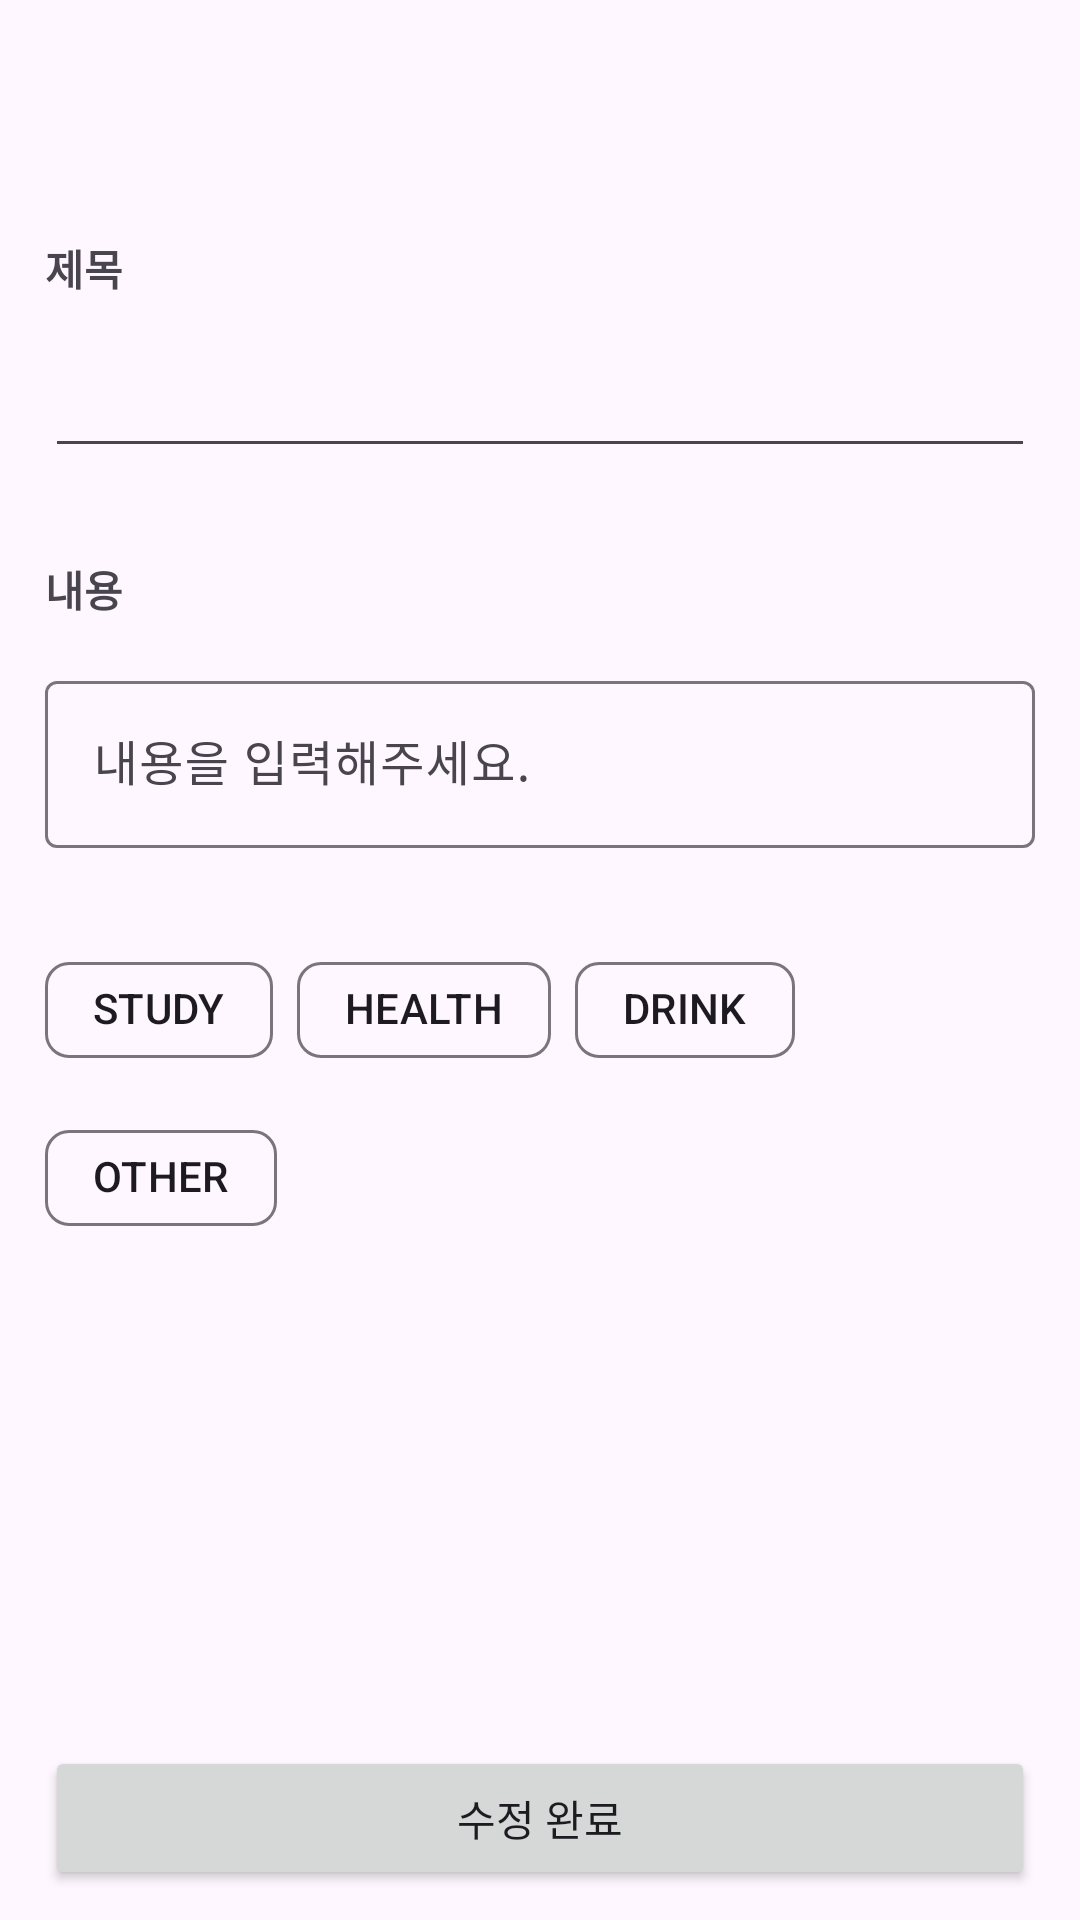

Android layout source for this screen:
<!-- AndroidManifest.xml: application theme Theme.Kusithms_Part_Cross_E -->
<!-- res/layout/activity_detail.xml -->
<?xml version="1.0" encoding="utf-8"?>
<androidx.constraintlayout.widget.ConstraintLayout xmlns:android="http://schemas.android.com/apk/res/android"
    xmlns:app="http://schemas.android.com/apk/res-auto"
    xmlns:tools="http://schemas.android.com/tools"
    android:layout_width="match_parent"
    android:layout_height="match_parent"
    tools:context=".DetailActivity">

    <com.google.android.material.appbar.MaterialToolbar
        android:id="@+id/toolbarDetail"
        android:layout_width="match_parent"
        android:layout_height="wrap_content"
        android:minHeight="?attr/actionBarSize"
        android:theme="?attr/actionBarTheme"
        app:layout_constraintEnd_toEndOf="parent"
        app:layout_constraintStart_toStartOf="parent"
        app:layout_constraintTop_toTopOf="parent" />

    <ScrollView
        android:id="@+id/scrollView"
        android:layout_width="match_parent"
        android:layout_height="wrap_content"
        app:layout_constraintEnd_toEndOf="parent"
        app:layout_constraintHorizontal_bias="0.0"
        app:layout_constraintStart_toStartOf="parent"
        app:layout_constraintTop_toBottomOf="@+id/toolbarDetail">

        <LinearLayout
            android:layout_width="match_parent"
            android:layout_height="wrap_content"
            android:orientation="vertical"
            android:padding="15dp">

            <TextView
                android:id="@+id/textViewDetailTitle"
                android:layout_width="match_parent"
                android:layout_height="wrap_content"
                android:text="제목"
                android:textStyle="bold" />

            <EditText
                android:id="@+id/editTextDetailTitle"
                android:layout_width="match_parent"
                android:layout_height="wrap_content"
                android:layout_marginTop="15dp"
                android:ems="10"
                android:gravity="start|top"
                android:inputType="textMultiLine" />

            <TextView
                android:id="@+id/textViewDetailContent"
                android:layout_width="match_parent"
                android:layout_height="wrap_content"
                android:layout_marginTop="30dp"
                android:text="내용"
                android:textStyle="bold" />

            <com.google.android.material.textfield.TextInputLayout
                android:id="@+id/textInputLayoutDetailContent"
                android:layout_width="match_parent"
                android:layout_height="wrap_content"
                android:layout_marginTop="15dp"
                android:hint="내용을 입력해주세요.">

                <com.google.android.material.textfield.TextInputEditText
                    android:id="@+id/textInputEditTextDetailCotent"
                    android:layout_width="match_parent"
                    android:layout_height="wrap_content" />

            </com.google.android.material.textfield.TextInputLayout>

            <com.google.android.material.chip.ChipGroup
                android:id="@+id/chipGroupDetailTag"
                android:layout_width="match_parent"
                android:layout_height="match_parent"
                android:layout_marginTop="30dp">

                <com.google.android.material.chip.Chip
                    android:id="@+id/chipDetailTag1"
                    android:layout_width="wrap_content"
                    android:layout_height="wrap_content"
                    android:checkable="true"
                    android:text="STUDY"
                    app:chipBackgroundColor="@color/chip_color"/>

                <com.google.android.material.chip.Chip
                    android:id="@+id/chipDetailTag2"
                    android:layout_width="wrap_content"
                    android:layout_height="wrap_content"
                    android:checkable="true"
                    android:text="HEALTH"
                    app:chipBackgroundColor="@color/chip_color" />

                <com.google.android.material.chip.Chip
                    android:id="@+id/chipDetailTag3"
                    android:layout_width="wrap_content"
                    android:layout_height="wrap_content"
                    android:checkable="true"
                    android:text="DRINK"
                    app:chipBackgroundColor="@color/chip_color" />

                <com.google.android.material.chip.Chip
                    android:id="@+id/chipDetailTag4"
                    android:layout_width="wrap_content"
                    android:layout_height="wrap_content"
                    android:checkable="true"
                    android:text="OTHER"
                    app:chipBackgroundColor="@color/chip_color" />
            </com.google.android.material.chip.ChipGroup>

        </LinearLayout>
    </ScrollView>

    <Button
        android:id="@+id/buttonDetailComplete"
        android:layout_width="match_parent"
        android:layout_height="wrap_content"
        android:layout_marginLeft="15dp"
        android:layout_marginRight="15dp"
        android:layout_marginBottom="10dp"
        android:text="수정 완료"
        app:layout_constraintBottom_toBottomOf="parent"
        app:layout_constraintEnd_toEndOf="parent"
        app:layout_constraintHorizontal_bias="0.0"
        app:layout_constraintStart_toStartOf="parent"
        app:layout_constraintTop_toBottomOf="@+id/scrollView"
        app:layout_constraintVertical_bias="1.0" />

</androidx.constraintlayout.widget.ConstraintLayout>
<!-- resources referenced by this layout -->
<resources>
  <style name="Theme.Kusithms_Part_Cross_E" parent="Base.Theme.Kusithms_Part_Cross_E" />
  <style name="Base.Theme.Kusithms_Part_Cross_E" parent="Theme.Material3.DayNight.NoActionBar">
          
           <item name="colorPrimary">@color/main_color</item>
      </style>
  <color name="main_color">#BDDBE8</color>
</resources>
